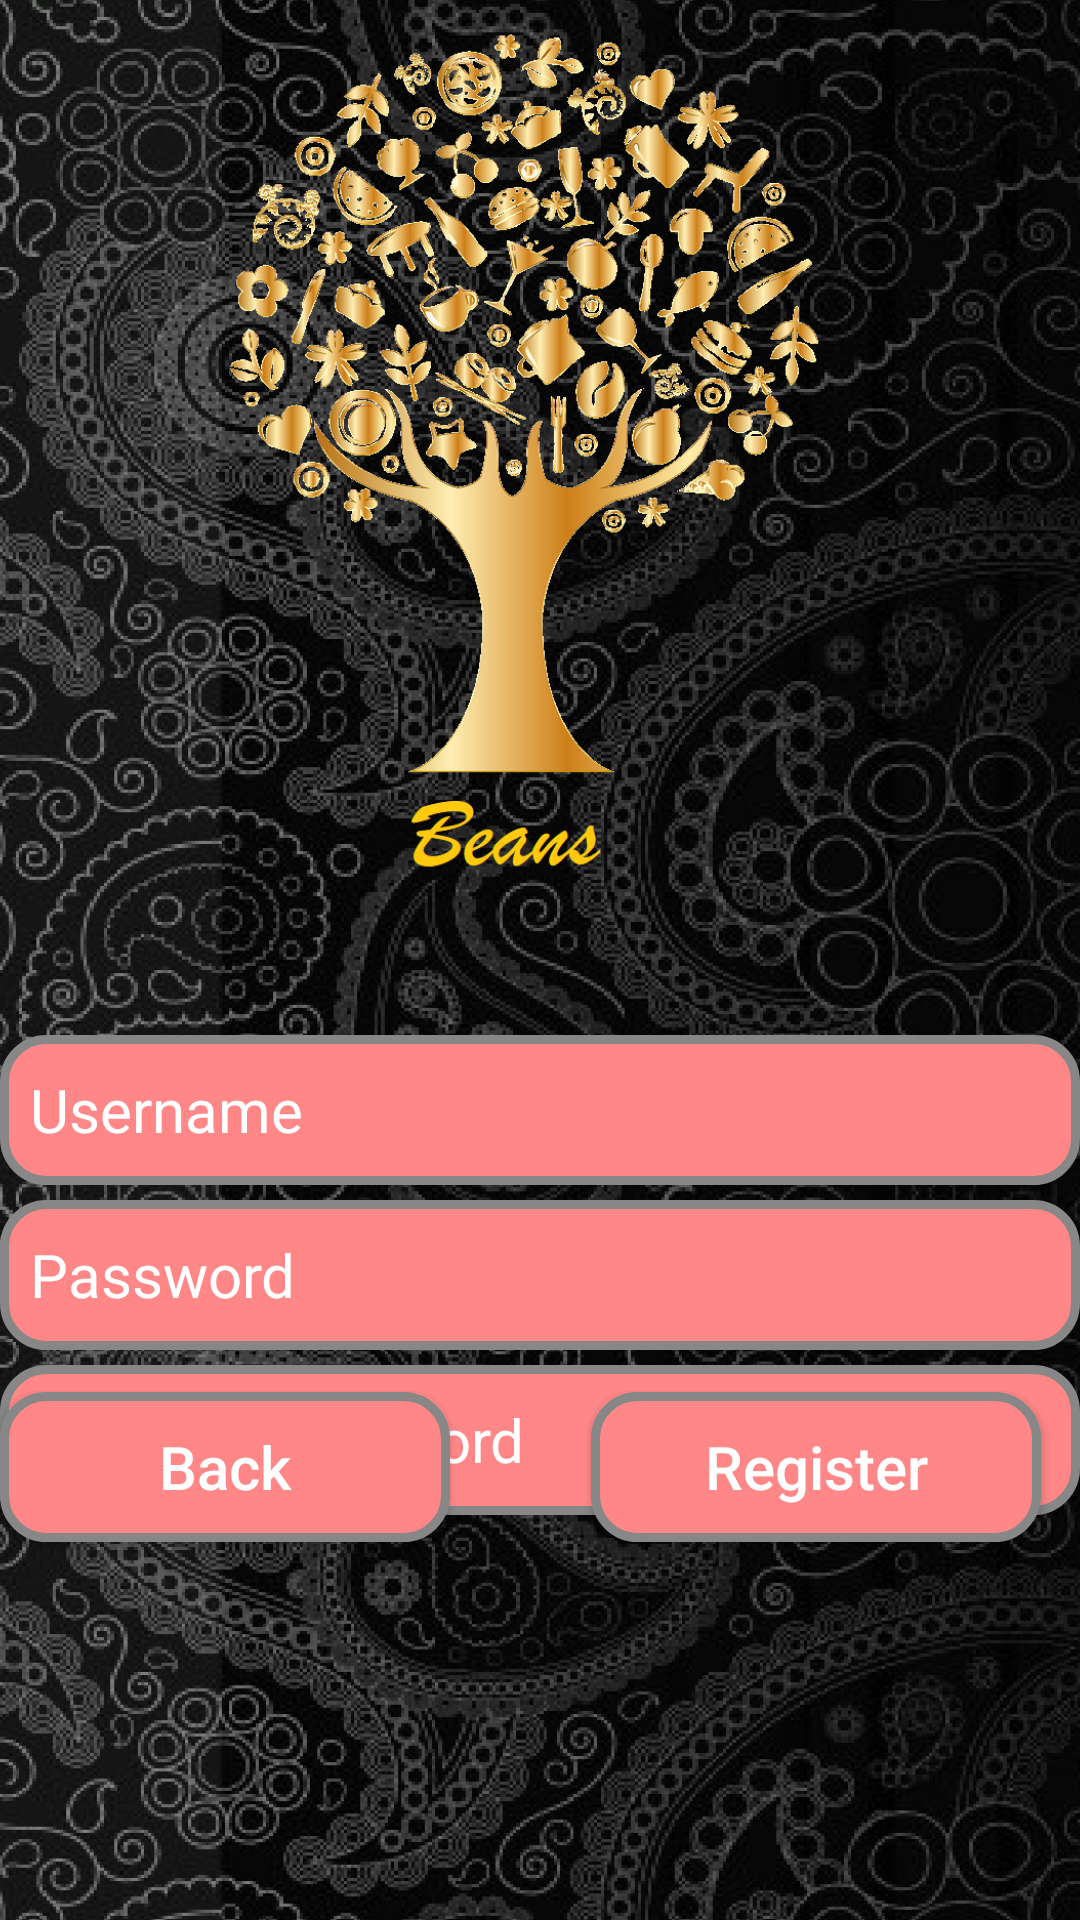

The Android layout XML behind this screen, and the referenced resources:
<!-- AndroidManifest.xml: application theme Theme.Beans -->
<!-- res/layout/activity_register.xml -->
<?xml version="1.0" encoding="utf-8"?>
<RelativeLayout
    xmlns:android="http://schemas.android.com/apk/res/android"
    android:orientation="vertical"
    android:layout_width="match_parent"
    android:layout_height="match_parent">

    //setting the background image
    <ImageView
        android:layout_width="match_parent"
        android:layout_height="match_parent"
        android:layout_alignParentTop="true"
        android:layout_marginTop="-8dp"
        android:baselineAlignBottom="false"
        android:clickable="false"
        android:scaleType="centerCrop"
        android:src="@drawable/beans" />
    //declaring and creating the username text view
    //setting the size
    //setting the Id to "username"
    //setting the background of the button as well
    <EditText
        android:layout_width="420dp"
        android:layout_height="50dp"
        android:id="@+id/username"
        android:layout_marginTop="345dp"
        android:background="@drawable/button_background"
        android:hint="Username"
        android:textSize="20dp"
        android:textColorHint="#fff"
        android:padding="10dp"
        />
    //declaring and creating the password text view
    //setting the size
    //setting the Id to "password"
    //setting the background of the button as well
    <EditText
        android:id="@+id/password"
        android:maxLines="1"
        android:layout_width="420dp"
        android:layout_height="50dp"
        android:layout_marginTop="400dp"
        android:scaleType="centerCrop"
        android:background="@drawable/button_background"
        android:drawablePadding="12dp"
        android:ems="10"
        android:hint="Password"
        android:inputType="textPassword"
        android:padding="10dp"
        android:textColorHint="#fff"
        android:textSize="20dp"
        />
    //declaring and creating the retype password text view
    //setting the size
    //setting the Id to "retype_password"
    //setting the background of the button as well
    <EditText
        android:id="@+id/retype_password"
        android:maxLines="1"
        android:layout_width="420dp"
        android:layout_height="50dp"
        android:layout_marginTop="455dp"
        android:scaleType="centerCrop"
        android:background="@drawable/button_background"
        android:drawablePadding="12dp"
        android:ems="10"
        android:hint="Re-Type Password"
        android:inputType="textPassword"
        android:padding="10dp"
        android:textColorHint="#fff"
        android:textSize="20dp"
        />
    //declaring and creating the back button text view
    //setting the size
    //setting the Id to "back"
    //setting the background of the button as well
    <Button
        android:id="@+id/back"
        android:layout_width="150dp"
        android:layout_height="50dp"
        android:layout_alignParentLeft="true"
        android:layout_alignParentBottom="true"
        android:layout_marginBottom="126dp"
        android:background="@drawable/button_background"
        android:text="Back"
        android:onClick="back"
        android:textAllCaps="false"
        android:textColor="#fff"
        android:textSize="20dp" />
    //declaring and creating the register button text view
    //setting the size
    //setting the Id to "register"
    //setting the background of the button as well
    <Button
        android:layout_width="150dp"
        android:layout_height="50dp"
        android:layout_alignParentEnd="true"
        android:layout_alignParentRight="true"
        android:layout_alignParentBottom="true"
        android:layout_marginEnd="13dp"
        android:layout_marginRight="13dp"
        android:layout_marginBottom="126dp"
        android:background="@drawable/button_background"
        android:text="Register"
        android:textAllCaps="false"
        android:textColor="#fff"
        android:textSize="20dp"/>


</RelativeLayout>
<!-- resources referenced by this layout -->
<resources>
  <!-- drawable beans: png bitmap (drawable-v24, 841433 bytes) -->
  <!-- drawable button_background (drawable-v24) -->
  <?xml version="1.0" encoding="utf-8"?>
  <shape xmlns:android="http://schemas.android.com/apk/res/android" android:shape="rectangle" >
      <corners
          android:radius="14dp"
          />
      <solid
          android:color="#FF8787"
          />
      <padding
          android:left="0dp"
          android:top="0dp"
          android:right="0dp"
          android:bottom="0dp"
          />
      <size
          android:width="270dp"
          android:height="60dp"
          />
      <stroke
          android:width="3dp"
          android:color="#878787"
          />
  </shape>
  <style name="Theme.Beans" parent="Theme.MaterialComponents.DayNight.DarkActionBar">
          
          <item name="colorPrimary">@color/purple_500</item>
          <item name="colorPrimaryVariant">@color/purple_700</item>
          <item name="colorOnPrimary">@color/white</item>
          
          <item name="colorSecondary">@color/teal_200</item>
          <item name="colorSecondaryVariant">@color/teal_700</item>
          <item name="colorOnSecondary">@color/black</item>
          
          <item name="android:statusBarColor" tools:targetApi="l">?attr/colorPrimaryVariant</item>
          
      </style>
  <!-- not gathered from this repository: default colours our renderer supplied (Android Studio template values) -->
  <color name="purple_500">#FF6200EE</color>
  <color name="purple_700">#FF3700B3</color>
  <color name="teal_200">#FF03DAC5</color>
  <color name="teal_700">#FF018786</color>
  <color name="black">#FF000000</color>
  <color name="white">#FFFFFFFF</color>
</resources>
